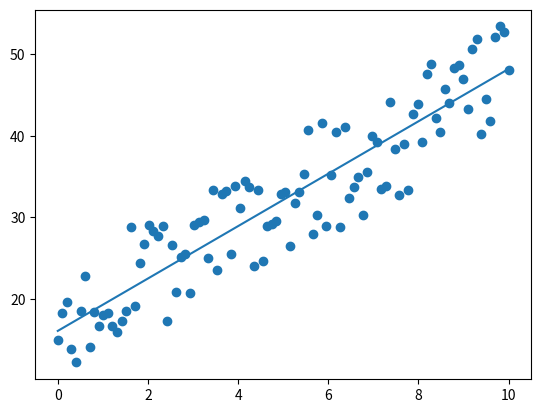

Python code for this plot:
import numpy as np
import matplotlib.pyplot as plt


class LinearRegressor(object):

    def __init__(self, add_one=True):
        self.theta = None
        self.add_one = add_one

    @staticmethod
    def _add_one(X):
        """Adds column of one to start of feature matrix (fit and predict)"""
        one = np.ones(len(X))
        X = np.c_[one, X]
        return X


    def fit(self, X, y):
        if self.add_one:
            X = self._add_one(X)

        y = y.reshape(-1, 1)
        a = np.linalg.pinv(np.matmul(X.T, X))  # pseudo inverse of the multiplcation incase non invertable
        b = np.matmul(X.T, y)
        self.theta = np.matmul(a, b)

    def predict(self, X):
        if self.add_one:
            X = self._add_one(X)
        y_pred = np.matmul(X, mdl.theta)
        return y_pred.flatten()



## rough tests
m = 100
A = np.linspace(0, 10, m)
b = (3*A + 10) + np.random.randint(0, 15, m)
C = np.linspace(0, 10, 1000)

mdl = LinearRegressor(add_one=True)
mdl.fit(A, b)
y_pred = mdl.predict(C)

plt.scatter(A, b)
plt.plot(C, y_pred)
plt.show()
